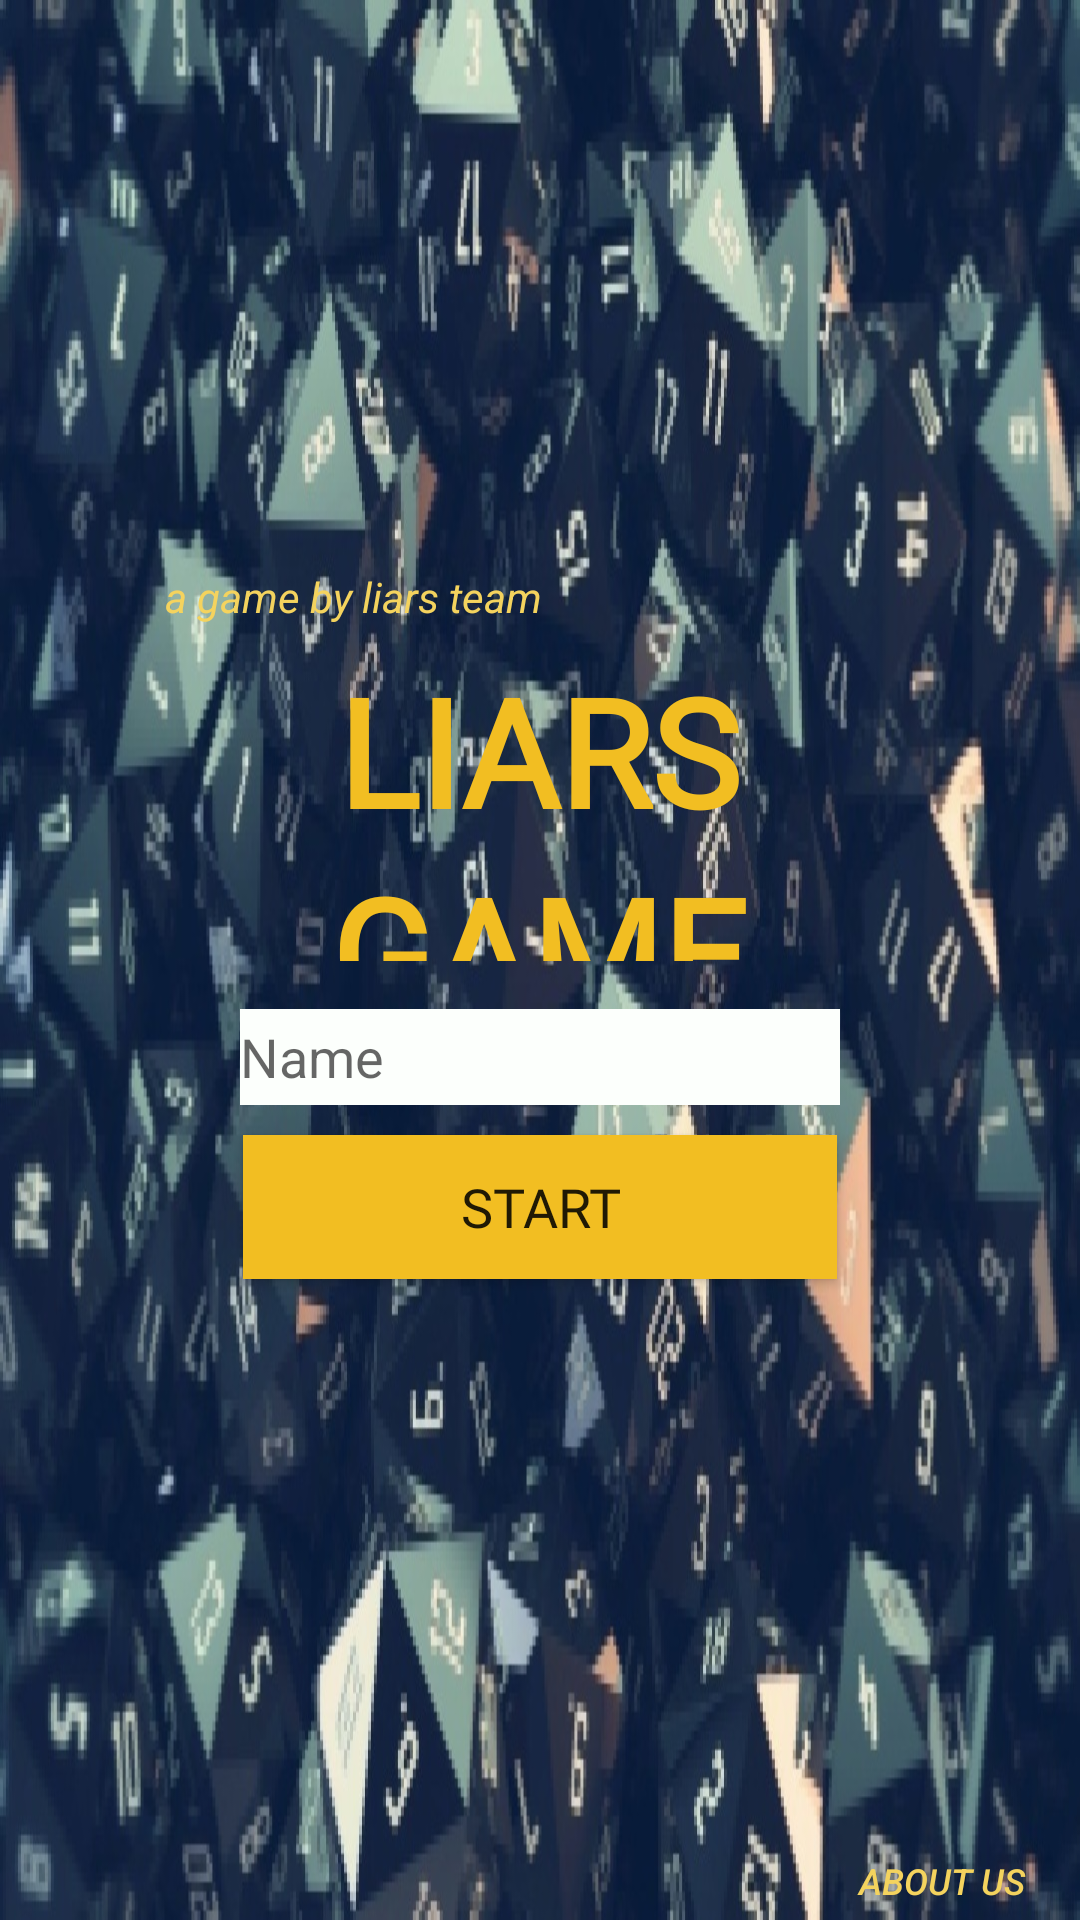

The Android layout XML behind this screen, and the referenced resources:
<!-- AndroidManifest.xml: activity theme Theme.AppCompat.Light.NoActionBar -->
<!-- res/layout/activity_start.xml -->
<?xml version="1.0" encoding="utf-8"?>
<LinearLayout xmlns:android="http://schemas.android.com/apk/res/android"
    xmlns:tools="http://schemas.android.com/tools"
    android:layout_width="match_parent"
    android:layout_height="match_parent"
    android:background="@drawable/dice_screen_horizontal_pixel"
    android:orientation="vertical"
    tools:context=".StartActivity">

    <LinearLayout
        android:layout_width="match_parent"
        android:layout_height="0dp"
        android:layout_weight="9"
        android:gravity="center"
        android:orientation="vertical">

        <TextView
            android:id="@+id/textView10"
            android:layout_width="250dp"
            android:layout_height="wrap_content"
            android:layout_marginTop="40sp"
            android:text="@string/about"
            android:textColor="@color/colorYellow"
            android:textStyle="italic" />

        <TextView
            android:id="@+id/textView9"
            android:layout_width="261dp"
            android:layout_height="112dp"
            android:elegantTextHeight="true"
            android:fontFamily="@font/press_start_2p"
            android:gravity="center"
            android:lineSpacingExtra="8sp"
            android:text="@string/title"
            android:textAlignment="center"
            android:textColor="@color/colorPrimary"
            android:textSize="50sp"
            android:textStyle="bold"
            android:typeface="serif" />

        <EditText
            android:id="@+id/edt_name"
            android:layout_width="200dp"
            android:layout_height="32dp"
            android:layout_marginTop="16dp"
            android:background="@color/colorWhite"
            android:ellipsize="end"
            android:hint="@string/name"
            android:importantForAutofill="no"
            android:inputType="text" />

        <Button
            android:id="@+id/btn_start"
            android:layout_width="198dp"
            android:layout_height="wrap_content"
            android:layout_marginTop="10dp"
            android:background="@color/colorPrimary"
            android:elevation="5dp"
            android:fontFamily="@font/press_start_2p"
            android:shadowRadius="0.2"
            android:text="@string/start"
            android:textSize="18sp" />

    </LinearLayout>

    <RelativeLayout
        android:layout_width="match_parent"
        android:layout_height="0dp"
        android:layout_weight="1">

        <Button
            android:id="@+id/btn_aboutUs"
            android:layout_width="wrap_content"
            android:layout_height="22dp"
            android:layout_alignParentEnd="true"
            android:layout_alignParentBottom="true"
            android:layout_marginEnd="2dp"
            android:layout_marginBottom="2dp"
            android:background="?android:attr/selectableItemBackground"
            android:text="@string/about_us"
            android:textColor="@color/colorYellow"
            android:textSize="12sp"
            android:textStyle="italic" />
    </RelativeLayout>
</LinearLayout>
<!-- resources referenced by this layout -->
<resources>
  <color name="colorPrimary">#F2BE22</color>
  <color name="colorWhite">#FCFFFC</color>
  <color name="colorYellow">#F4D35E</color>
  <!-- drawable dice_screen_horizontal_pixel: jpg bitmap (drawable, 202564 bytes) -->
  <string name="about">a game by liars team</string>
  <string name="about_us">About Us</string>
  <string name="name">Name</string>
  <string name="start">Start</string>
  <string name="title">LIARS GAME</string>
</resources>
